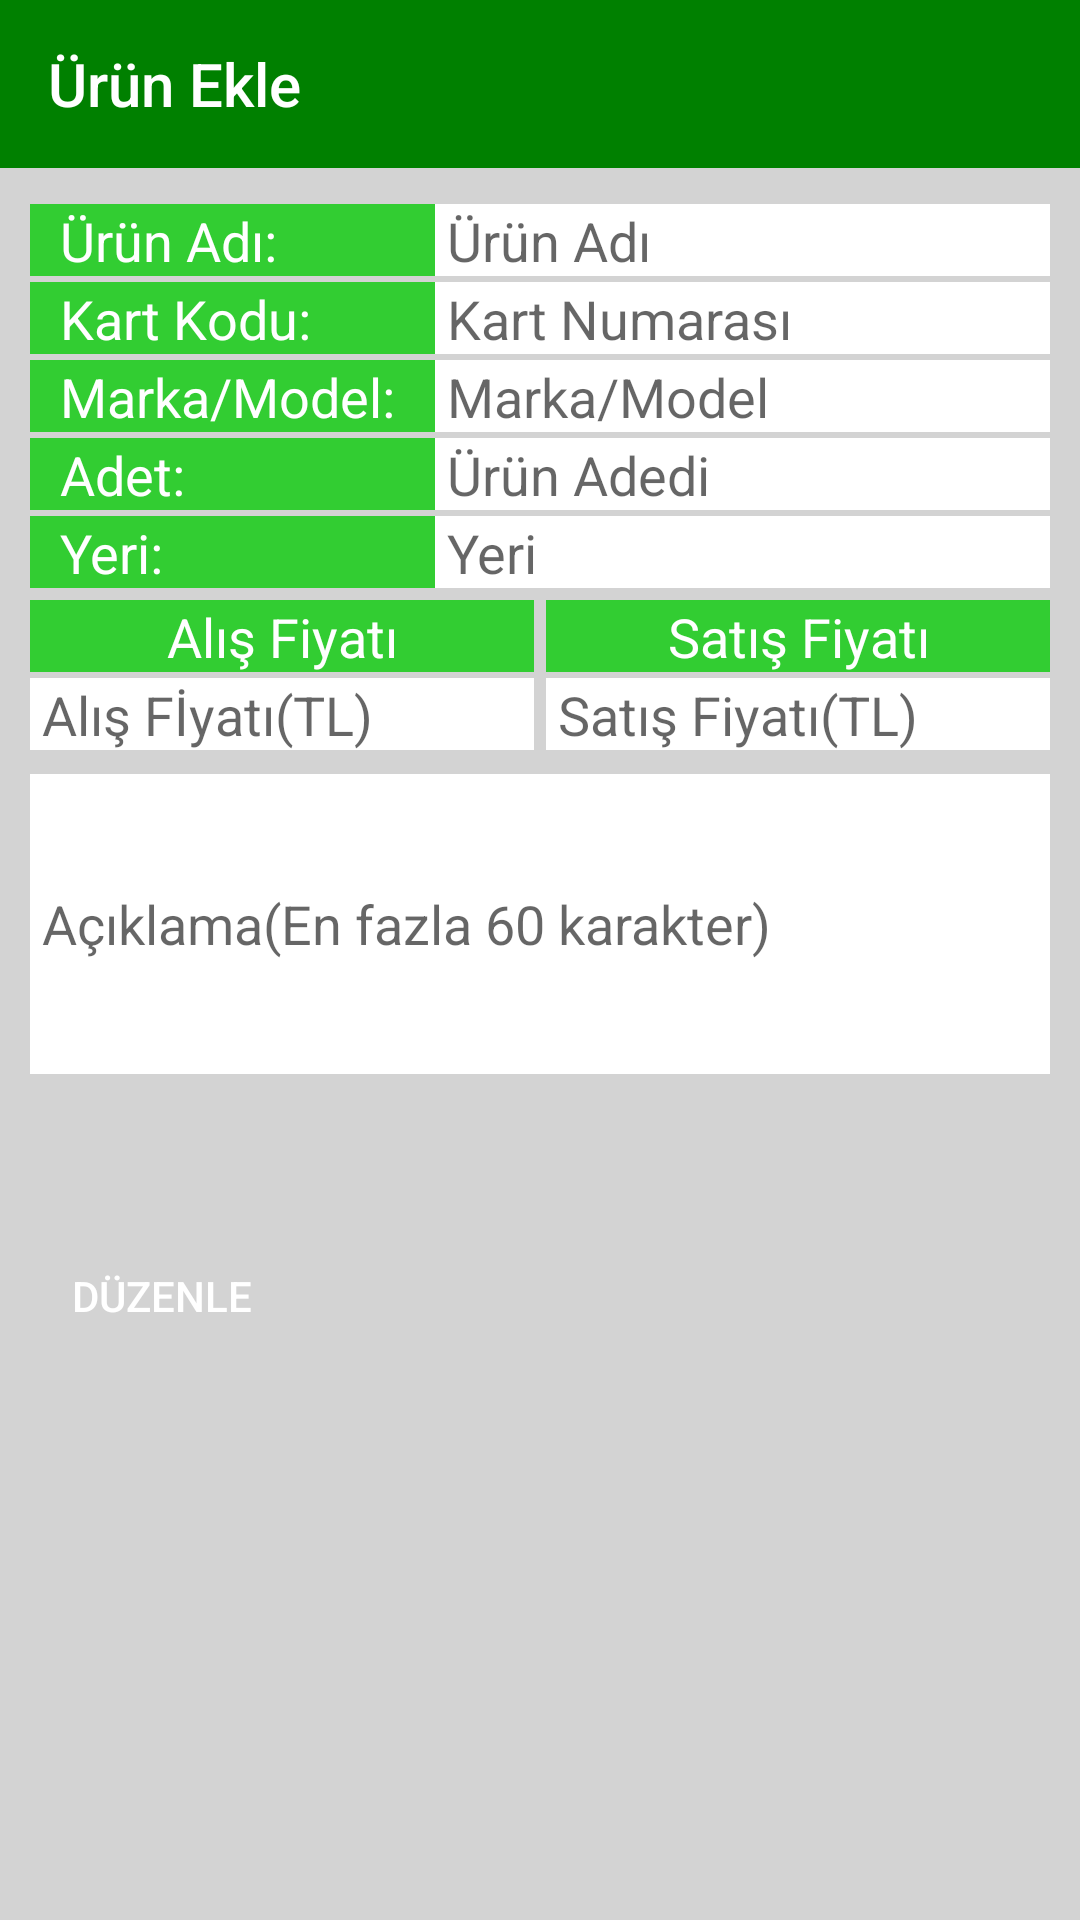

Produce the Android XML layout that renders to this screen, including the resource entries it uses.
<!-- AndroidManifest.xml: application theme Theme.AppCompat.Light.NoActionBar -->
<!-- res/layout/activity_product_update.xml -->
<?xml version="1.0" encoding="utf-8"?>
<RelativeLayout xmlns:android="http://schemas.android.com/apk/res/android"
    android:layout_width="fill_parent"
    android:layout_height="fill_parent"
    xmlns:app="http://schemas.android.com/apk/res-auto"
    android:background="@color/LightGrey">

    <android.support.v7.widget.Toolbar
        android:id="@+id/toolbar"
        android:layout_width="match_parent"
        android:layout_height="?attr/actionBarSize"
        android:background="@color/Green"
        app:titleTextColor="@color/White"
        app:title="Ürün Ekle"
        app:popupTheme="@style/AppTheme.PopupOverlay" />

    <RelativeLayout
        android:layout_width="match_parent"
        android:layout_height="wrap_content"
        android:layout_below="@+id/toolbar"
        android:padding="10dp">

        <LinearLayout
            style="@style/padding_new_product"
            android:id="@+id/product_name_layout">

            <TextView
                style="@style/new_product_txt_element"
                android:text="Ürün Adı:"
                android:inputType="none">
            </TextView>

            <EditText
                android:id="@+id/product_name"
                style="@style/editText"
                android:background="@color/White"
                android:paddingStart="4dp"
                android:hint="Ürün Adı"
                android:inputType="none">
            </EditText>
        </LinearLayout>

        <LinearLayout
            style="@style/padding_new_product"
            android:layout_below="@+id/product_name_layout"
            android:id="@+id/card_no_layout">

            <TextView
                style="@style/new_product_txt_element"
                android:text="Kart Kodu:"
                android:inputType="none">
            </TextView>

            <TextView
                android:id="@+id/card_no"
                style="@style/editText"
                android:background="@color/White"
                android:paddingStart="4dp"
                android:hint="Kart Numarası"
                android:inputType="none" >
            </TextView>
        </LinearLayout>

        <LinearLayout
            style="@style/padding_new_product"
            android:layout_below="@+id/card_no_layout"
            android:id="@+id/model_no_layout">

            <TextView
                style="@style/new_product_txt_element"
                android:text="Marka/Model:"
                android:inputType="none">
            </TextView>

            <EditText
                android:id="@+id/model_no"
                style="@style/editText"
                android:background="@color/White"
                android:paddingStart="4dp"
                android:hint="Marka/Model"
                android:inputType="none" >
            </EditText>
        </LinearLayout>

        <LinearLayout
            style="@style/padding_new_product"
            android:layout_below="@+id/model_no_layout"
            android:id="@+id/quantity_layout">

            <TextView
                style="@style/new_product_txt_element"
                android:text="Adet:"
                android:inputType="none">
            </TextView>

            <EditText
                android:id="@+id/quantity"
                style="@style/editText"
                android:background="@color/White"
                android:paddingStart="4dp"
                android:hint="Ürün Adedi"
                android:inputType="none" >
            </EditText>
        </LinearLayout>

        <LinearLayout
            android:id="@+id/place_layout"
            style="@style/padding_new_product"
            android:layout_below="@+id/quantity_layout">

            <TextView
                style="@style/new_product_txt_element"
                android:text="Yeri:"
                android:inputType="none">
            </TextView>


            <EditText
                android:id="@+id/place"
                style="@style/editText"
                android:background="@color/White"
                android:paddingStart="4dp"
                android:hint="Yeri"
                android:inputType="none" >
            </EditText>
        </LinearLayout>

        <LinearLayout
            style="@style/padding_new_product"
            android:id="@+id/price_label_layout"
            android:layout_width="match_parent"
            android:layout_height="wrap_content"
            android:layout_below="@+id/place_layout"
            android:weightSum="2"
            android:layout_marginTop="4dp"
            android:orientation="horizontal">

            <TextView
                style="@style/product_view_txt_element"
                android:text="Alış Fiyatı"
                android:layout_marginEnd="2dp"
                android:gravity="center"
                android:inputType="none">
            </TextView>

            <TextView
                style="@style/product_view_txt_element"
                android:layout_marginStart="2dp"
                android:text="Satış Fiyatı"
                android:gravity="center"
                android:inputType="none">
            </TextView>

        </LinearLayout>

        <LinearLayout
            android:id="@+id/price_layout"
            android:layout_width="match_parent"
            android:layout_height="wrap_content"
            android:layout_below="@+id/price_label_layout"
            android:weightSum="2"
            android:orientation="horizontal">
            <EditText
                android:layout_marginTop="2dp"
                android:id="@+id/price_buy"
                style="@style/editText"
                android:background="@color/White"
                android:paddingStart="4dp"
                android:layout_marginEnd="2dp"
                android:hint="Alış Fİyatı(TL)"
                android:layout_weight="1"
                android:inputType="numberDecimal">
            </EditText>

            <EditText
                android:layout_marginTop="2dp"
                android:layout_marginStart="2dp"
                android:id="@+id/price_sell"
                style="@style/editText"
                android:background="@color/White"
                android:paddingStart="4dp"
                android:hint="Satış Fiyatı(TL)"
                android:layout_weight="1"
                android:inputType="numberDecimal">
            </EditText>

        </LinearLayout>


        <EditText
            android:layout_marginTop="8dp"
            android:id="@+id/description"
            style="@style/editText"
            android:paddingStart="4dp"
            android:hint="Açıklama(En fazla 60 karakter)"
            android:background="@color/White"
            android:layout_height="100dp"
            android:layout_below="@+id/price_layout"
            android:inputType="none"
            android:maxLength="60"/>

        <Button
            android:id="@+id/update_button"
            android:padding="@dimen/fab_margin"
            android:layout_marginTop="50dp"
            android:layout_width="wrap_content"
            android:layout_height="wrap_content"
            android:layout_marginEnd="100dp"
            android:background="@drawable/layout_rounded_corners"
            android:backgroundTint="@color/buttonRed"
            android:text="@string/update_button_text"
            android:layout_below="@+id/description"
            android:textColor="@color/White"
            android:textStyle="normal" />
    </RelativeLayout>

</RelativeLayout>
<!-- resources referenced by this layout -->
<resources>
  <color name="Green">#008000</color>
  <color name="LightGrey">#D3D3D3</color>
  <color name="White">#FFFFFF</color>
  <color name="buttonRed">#ff2b2b</color>
  <string name="update_button_text">DÜZENLE</string>
  <style name="AppTheme.PopupOverlay" parent="ThemeOverlay.AppCompat.Light" />
  <style name="editText">
          <item name="android:layout_width">fill_parent</item>
          <item name="android:layout_height">24dp</item>
          <item name="android:textAppearance">?android:attr/textAppearanceMedium</item>
          <item name="android:textStyle">normal</item>
          <item name="android:layout_weight">1</item>
      </style>
  <style name="new_product_txt_element">
          <item name="android:paddingStart">10dp</item>
          <item name="android:paddingEnd">10dp</item>
          <item name="android:layout_width">270dp</item>
          <item name="android:layout_height">24dp</item>
          <item name="android:textAppearance">?android:attr/textAppearanceMedium</item>
          <item name="android:textStyle">normal</item>
          <item name="android:layout_weight">1</item>
          <item name="android:background">@color/LimeGreen</item>
          <item name="android:textColor">@color/White</item>
      </style>
  <style name="padding_new_product">
          <item name="android:layout_height">wrap_content</item>
          <item name="android:layout_width">match_parent</item>
          <item name="android:layout_marginTop">2dp</item>
      </style>
  <style name="product_view_txt_element">
          <item name="android:paddingStart">10dp</item>
          <item name="android:paddingEnd">10dp</item>
          <item name="android:layout_width">270dp</item>
          <item name="android:layout_height">24dp</item>
          <item name="android:textAppearance">?android:attr/textAppearanceMedium</item>
          <item name="android:textStyle">normal</item>
          <item name="android:layout_weight">1</item>
          <item name="android:background">@color/LimeGreen</item>
          <item name="android:textColor">@color/White</item>
      </style>
  <color name="LimeGreen">#32CD32</color>
</resources>
